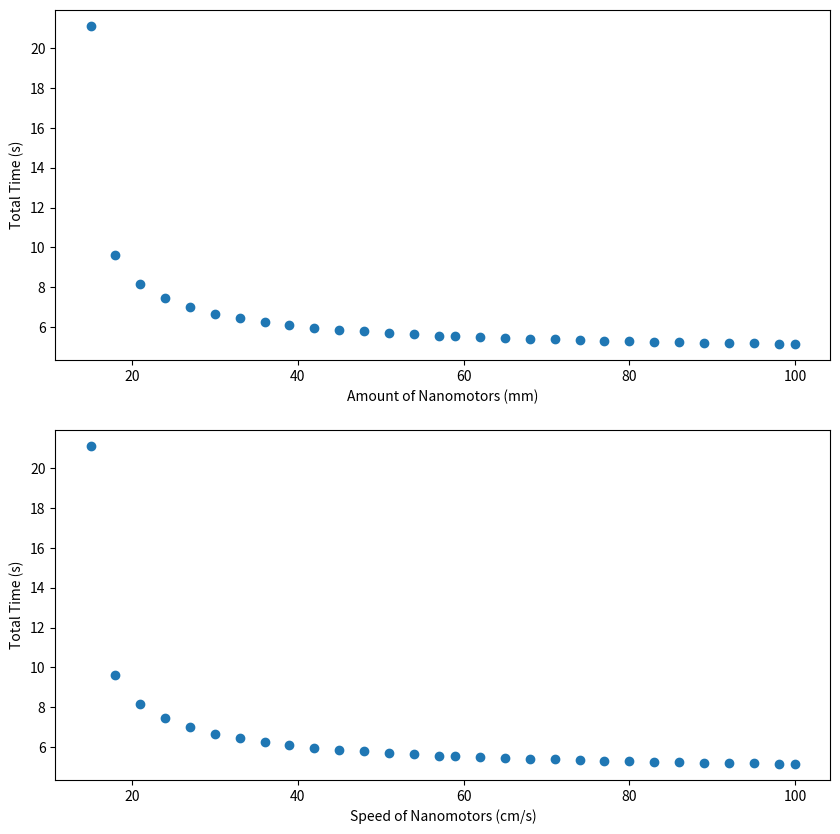

Recreate this plot in Python.
# -*- coding: utf-8 -*-

# (1) right radial artery
# (2) right brachial artery
# (3) right axillary artery
# (4) right subclavian artery
# (5) right vertebral artery
# (6) right posterior cerebral artery

# import numpy and remove scientific notation
import numpy as np
np.set_printoptions(suppress=True)

import matplotlib.pyplot as plt
import scipy.optimize as opt
import math
from scipy.stats import ttest_1samp

def initialVel(P1, P2, diam, mu, L):
    """ 
    Parameters: 
    pressure = P1
    pressure = P2
    diam = diameter
    mu = viscosity
    L = length
    
    Returns:
    q = Initial velocity using Hagen-Pouisille Equation
    """
    a = diam/2
    pi = 3.14159
    q = ((P1-P2)*pi*a**4)/(8*mu*L)
    return q

def generateVel(P_arr, diam_arr, mu, y0_arr, precision, rho, g, y_vals):
    """ 
    Parameters:
    Pressures = P_arr
    diam_arr = diameters
    mu = viscosity
    rho = density
    g = acceleration due to gravity
    y0_arr = lengths of arteries
    y_vals = heights along the arteries
    precision = amount of subdivisions
    
    Returns:
    v_arr = Array with blood velocities
    """
    pi = 3.14159
    vals = len(y0_arr)
    v_arr = np.zeros((vals, precision))
    # iniitial blood velocities
    for i in range(0,vals):
        # to get the volumetric flow rate
        v_arr[i][0] = initialVel(P_arr[i],P_arr[i+1],diam_arr[i],mu,y0_arr[i])
        # to get the blood velocities
        v_arr[i][0] = v_arr[i][0]/(pi*(diam_arr[i]/2)**2)
    # fill in the rest of the blood velocities
    for i in range(0, vals):
        for j in range(1, precision):
            v_arr[i][j] = bernoulliSolver(g,y_vals[i][j-1],y_vals[i][j],v_arr[i][j-1])
    # convert to centimeters / second
    v_arr /= 10
    return v_arr

def findHeights(y0, precision):
    """
    Parameters:
    y0 = lengths of the arteries
    precision = amount of subdivisions
    
    Returns:
    y = Array with successive heights along arteries
    """
    vals = len(y0)
    y = np.zeros((vals, precision))
    for i in range(vals):
        y[i] = np.linspace(0,y0[i],precision)
    y = np.round(y,5)
    return y

def bernoulliSolver(g,y1,y2,u0):
    """
    Parameters:
    g = acceleration due to gravity
    y1 = first height
    y2 = second height
    u0 = initial speed
    
    Returns:
    u = Successive speed
    """
    
    def func(u):
        u = math.sqrt(abs(u0**2 + 2*g*y1 - 2*g*y2))
        return u
    u = opt.fsolve(func,u0+.01)
    return u

def addMotors(area,v,x,y_arr,v_arr):
    """
    Parameters:
    area = area of nanomotors to generate v
    v = speed of nanomotors
    x = new area being tested
    y_arr = height values
    v_arr = blood velocity values
    
    Returns:
    t = Time to reach endpoint
    0 if any of the velocities are 0 or negative
    """
    # relative velocity problem
    v_rel = v_arr.copy()
    for i in range(0, len(v_rel)-2):
        v_rel[i] += (v/area)*x
    
    # time for each small increase delta y
    t_arr = np.zeros(len(v_rel))
    for i in range(0, len(v_rel)):
        for j in range(0, len(v_rel[0])-1):
            if v_rel[i][j] <= 0:
                return 0
            t_arr[i] += (y_arr[i][j+1] - y_arr[i][j]) / v_rel[i][j]
    t = np.sum(t_arr)
    return t

def addMotorsVel(area,v,x,y_arr,v_arr):
    """
    Parameters:
    area = area of nanomotors to generate v
    v = speed of nanomotors
    x = new area being tested
    y_arr = height values
    v_arr = blood velocity values
    
    Returns:
    v_arteries = Average velocities in all 6 arteries
    """
    # relative velocity problem
    v_rel = v_arr.copy()
    for i in range(0, len(v_rel)-2):
        v_rel[i] += (v/area)*x
    
    v_arteries = np.zeros(len(v_rel))
    for i in range(0, len(v_rel)):
        v_arteries[i] = np.mean(v_rel[i])
    return v_arteries

def addSpeeds(area,v,y_arr,v_arr):
    """
    Parameters:
    area = area of nanomotors to generate v
    v = new speed of nanomotors being tested
    y_arr = height values
    v_arr = blood velocity values
    
    Returns:
    t = Time to reach endpoint
    0 if any of the velocities are 0 or negative
    """
    # relative velocity problem
    v_rel = v_arr.copy()
    for i in range(0, len(v_rel)-2):
        v_rel[i] += (v/area)
    
    # time for each small increase delta y
    t_arr = np.zeros(len(v_rel))
    for i in range(0, len(v_rel)):
        for j in range(0, len(v_rel[0])-1):
            if v_rel[i][j] <= 0:
                return 0
            t_arr[i] += (y_arr[i][j+1] - y_arr[i][j]) / v_rel[i][j]
    t = np.sum(t_arr)
    return t
    
if __name__ == "__main__":
    # set parameters for initial calculations
    mu_val = 4.5
    rho_val = 1060
    g_val = -9.81
    P_vals = np.array([100,120,130,140,60,50,60])
    P_vals = np.array([90.7,92.3,94,96,98,96,94])
    P_vals = 133322.39 * P_vals
    y0_vals = np.array([218.1,101.3,101.5,78,38.8,52])
    diam_vals = np.array([2.38,3.97,6.38,7.8,3.02,1.94])
    precision_val = 1000
    
    # set parameters for testing
    motor_area = .1
    motor_speed = 1
    test_vals = 30
    
    # initial calculations
    y_vals = findHeights(y0_vals, precision_val)
    v_vals = generateVel(P_vals, diam_vals, mu_val, y0_vals, precision_val,rho_val,g_val,y_vals)
    
    # finding average blood velocities
    blood_vel = np.zeros(len(diam_vals))
    for i in range(0, len(blood_vel)):
        blood_vel[i] = np.mean(v_vals[i])
    
    # A : testing amount of nanomotors
    
    # figuring out initial amount of mm for forward flow at all times

    motor_min = .1
    time = 0
    while time <= 0:
        time = addMotors(motor_area, motor_speed, motor_min, y_vals, v_vals)
        motor_min += .1
        
    # generate numpy array of nanomotor test values
    motor_amt = np.linspace(np.ceil(motor_min), 100, test_vals)
    motor_amt = np.ceil(motor_amt)
    
    # test nanomotors
    test_times = np.zeros(len(motor_amt))
    for i in range(0, len(motor_amt)):
        test_times[i] = addMotors(motor_area, motor_speed, motor_amt[i], y_vals, v_vals)
    test_times = np.round(test_times, 2)
    
    # mean NP velocities in all 6 arteries
    np_vel = np.zeros(len(diam_vals))
    np_vel = addMotorsVel(motor_area, motor_speed, motor_amt[0], y_vals, v_vals)
    
    # statistical analysis
    stat, p = ttest_1samp(test_times[1:],test_times[0])
    print('Statistics=%.10f, p=%.10f' % (stat, p))
    # interpret
    alpha = 0.05
    if p > alpha:
        print('Same distributions (fail to reject H0)')
    else:
        print('Different distributions (reject H0)')
    
    # B : testing speed of nanomotors
    
    # figuring out initial aspeed of nanomotor for forward flow at all times
    time = 0
    while time <= 0:
        time = addSpeeds(motor_area, motor_speed, y_vals, v_vals)
        motor_speed += .1
        
    # generate numpy array of speed test values
    speed_vals = np.linspace(np.ceil(motor_speed), 100, test_vals)
    speed_vals = np.ceil(speed_vals)
    
    # test nanomotors
    test_times2 = np.zeros(len(speed_vals))
    for i in range(0, len(speed_vals)):
        test_times2[i] = addSpeeds(motor_area, speed_vals[i], y_vals, v_vals)
    test_times2 = np.round(test_times, 2)
    
    # plot test times
    fig = plt.figure(figsize=(10,10))
    ax1 = fig.add_subplot(2,1,1)
    ax2 = fig.add_subplot(2,1,2)
    ax1.set_xlabel('Amount of Nanomotors (mm)')
    ax1.set_ylabel('Total Time (s)')
    ax2.set_xlabel('Speed of Nanomotors (cm/s)')
    ax2.set_ylabel('Total Time (s)')
    ax1.scatter(motor_amt,test_times)
    ax2.scatter(motor_amt,test_times)